The GitHub repository Melanie823/DeepLearning contains a labelled image folder "AMDNet23 Dataset" with 2 categories: amd, diabetes. Examples follow, each with its label.

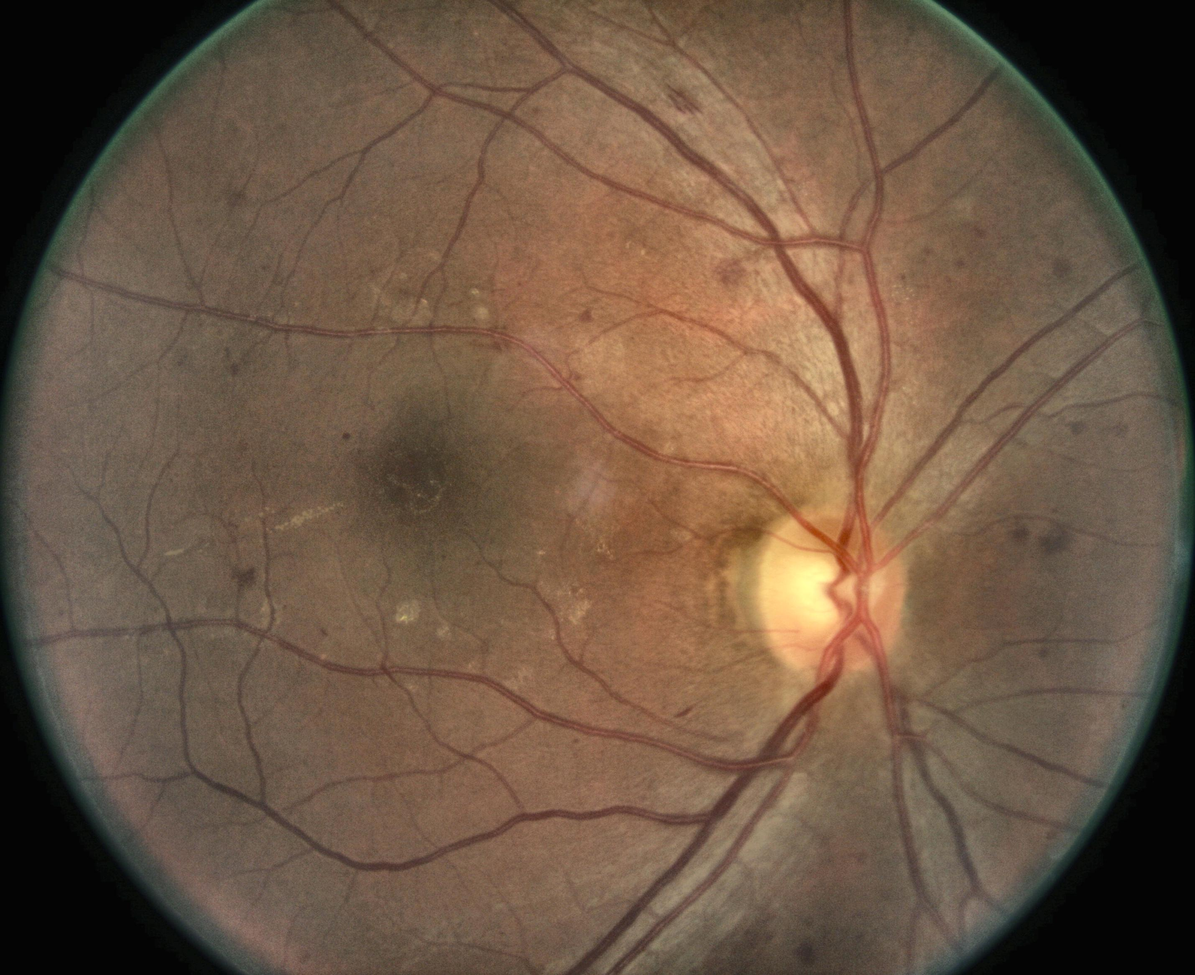
Label: diabetes

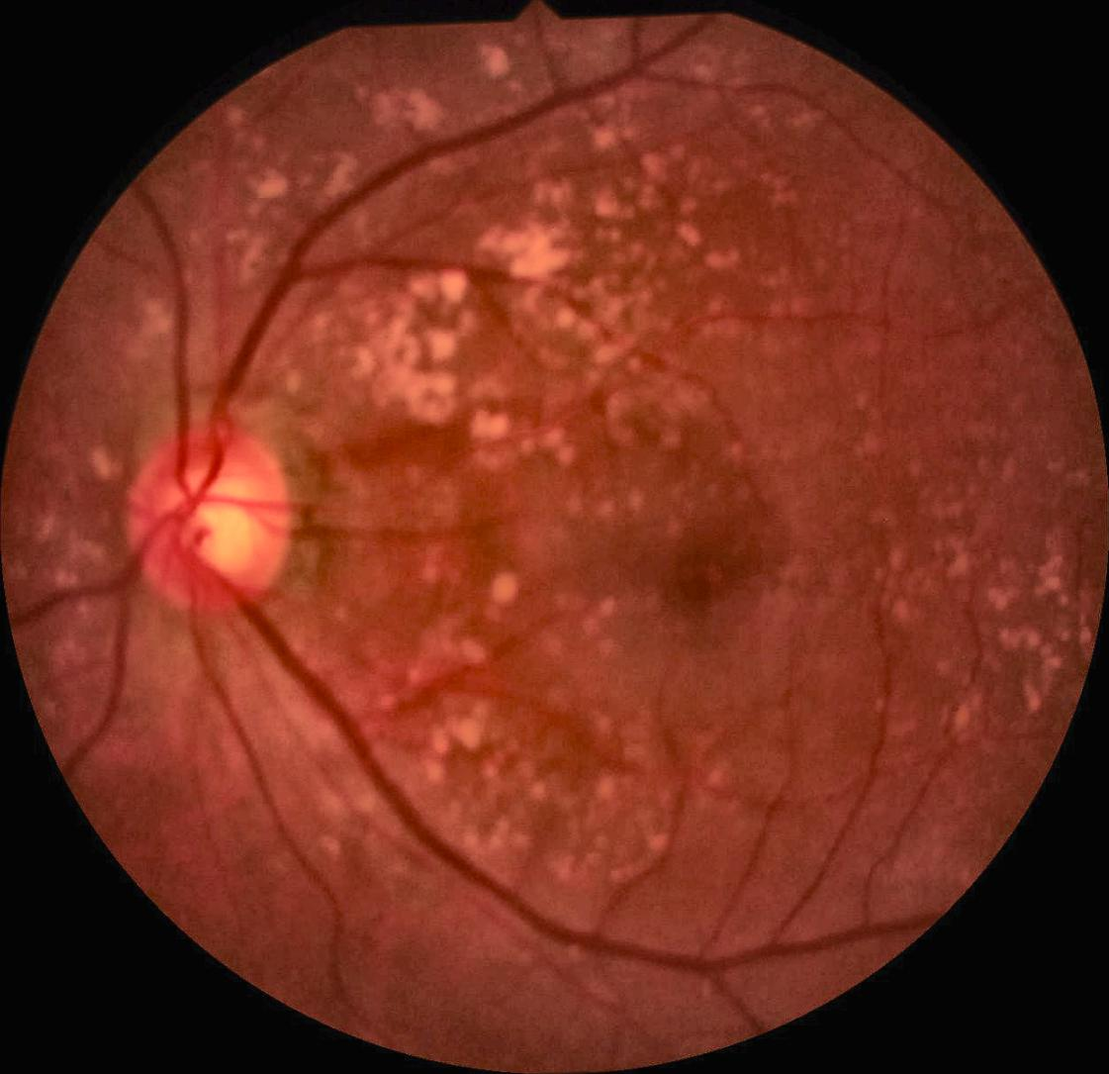
Label: amd

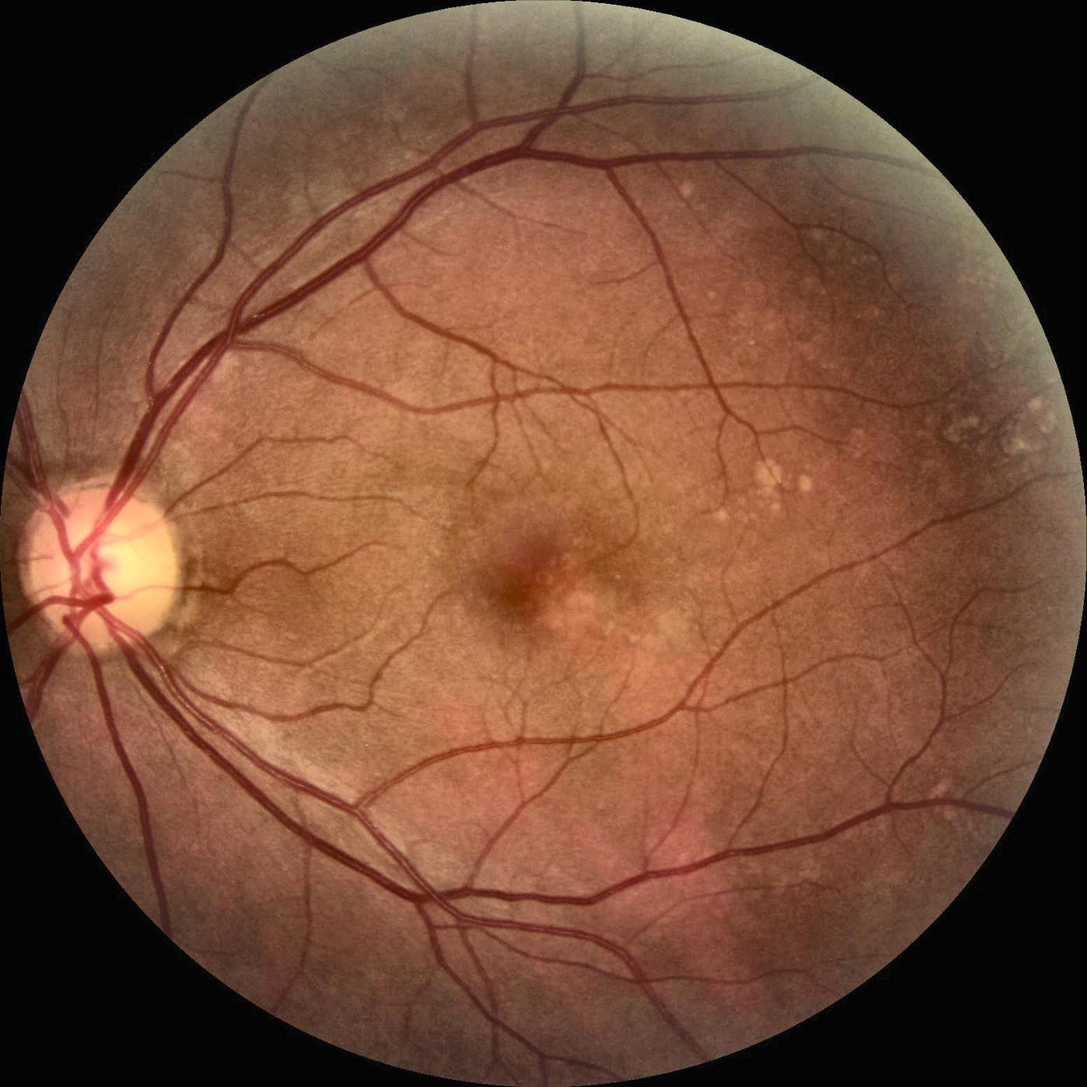
Label: amd

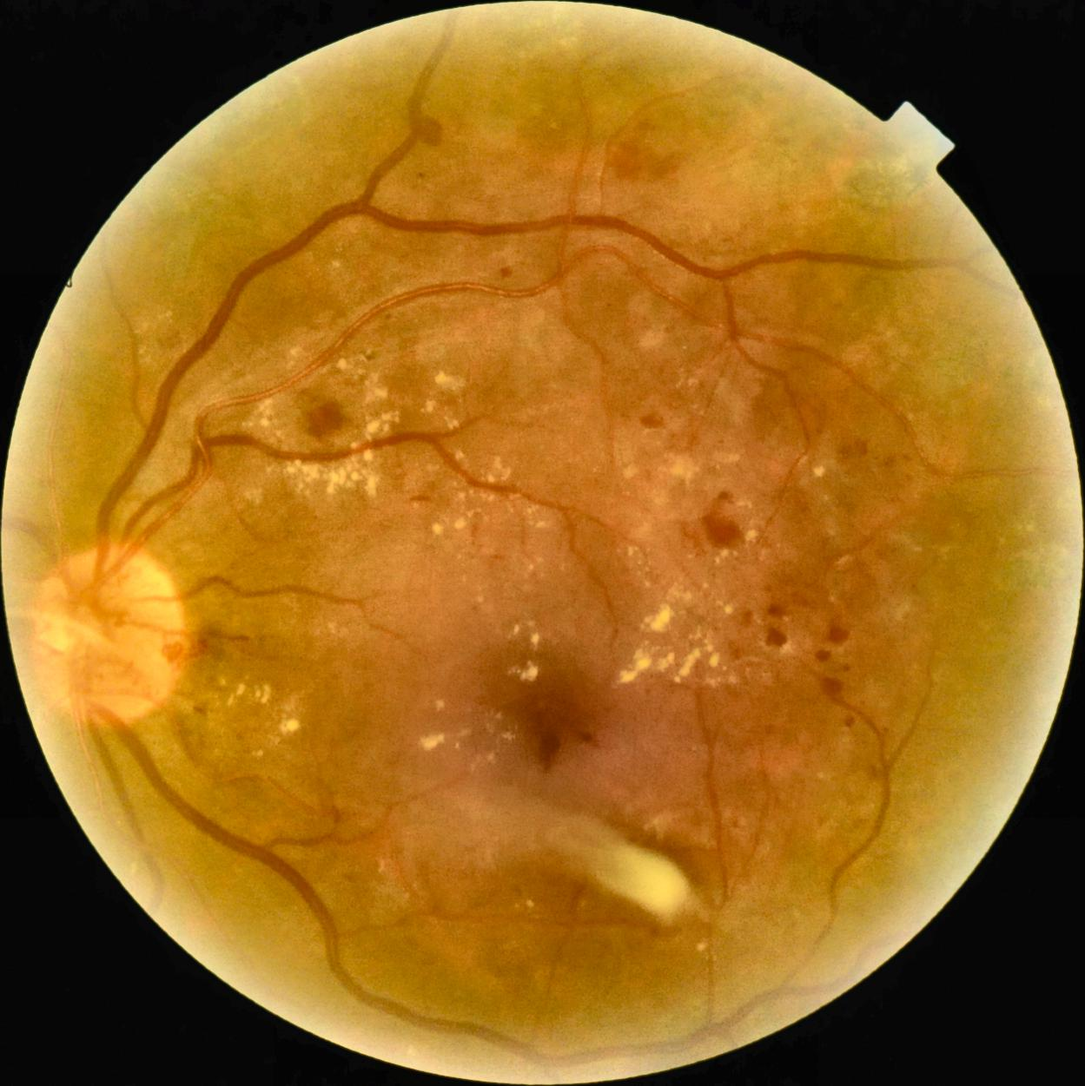
Label: diabetes

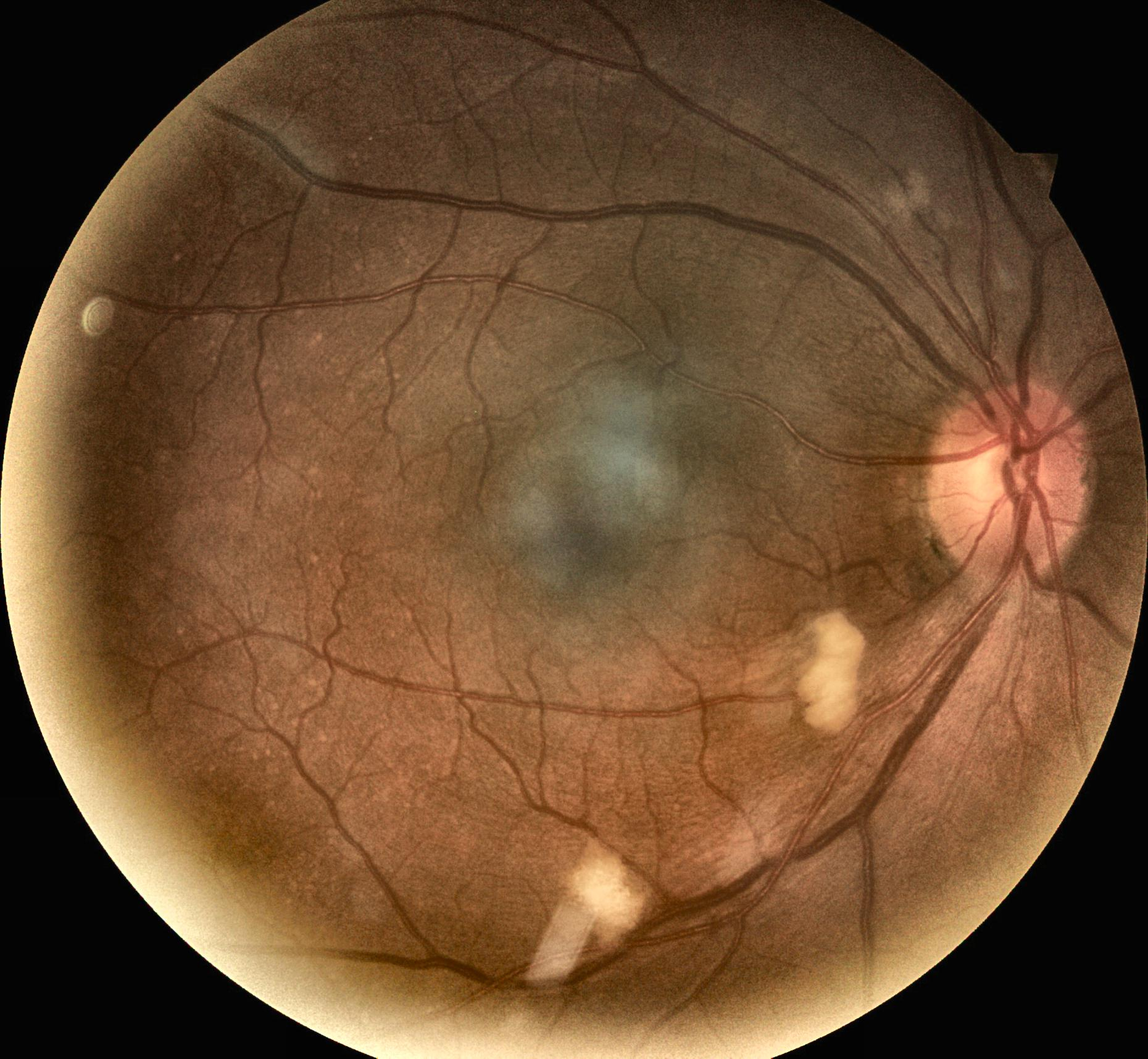
Label: diabetes

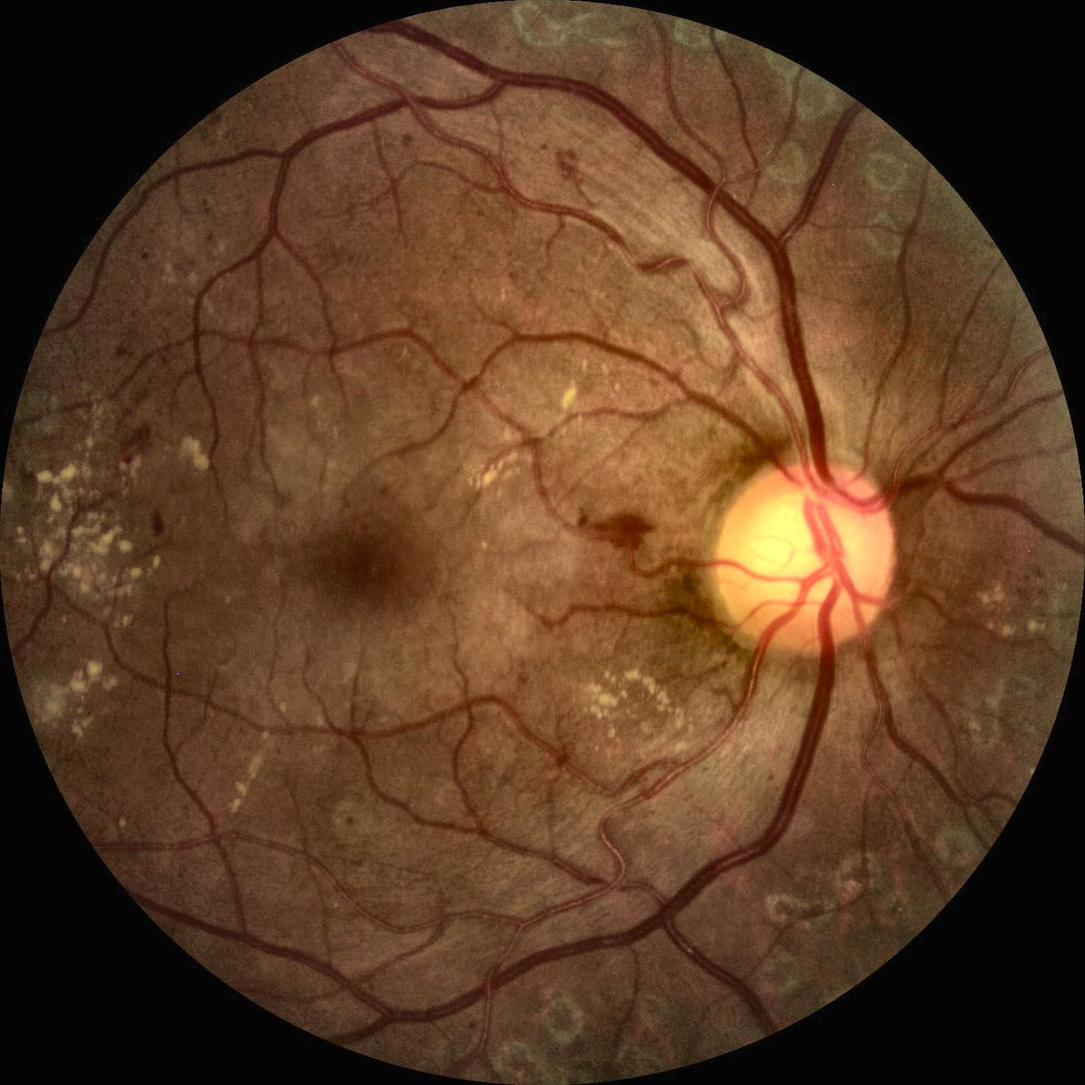
Label: diabetes
